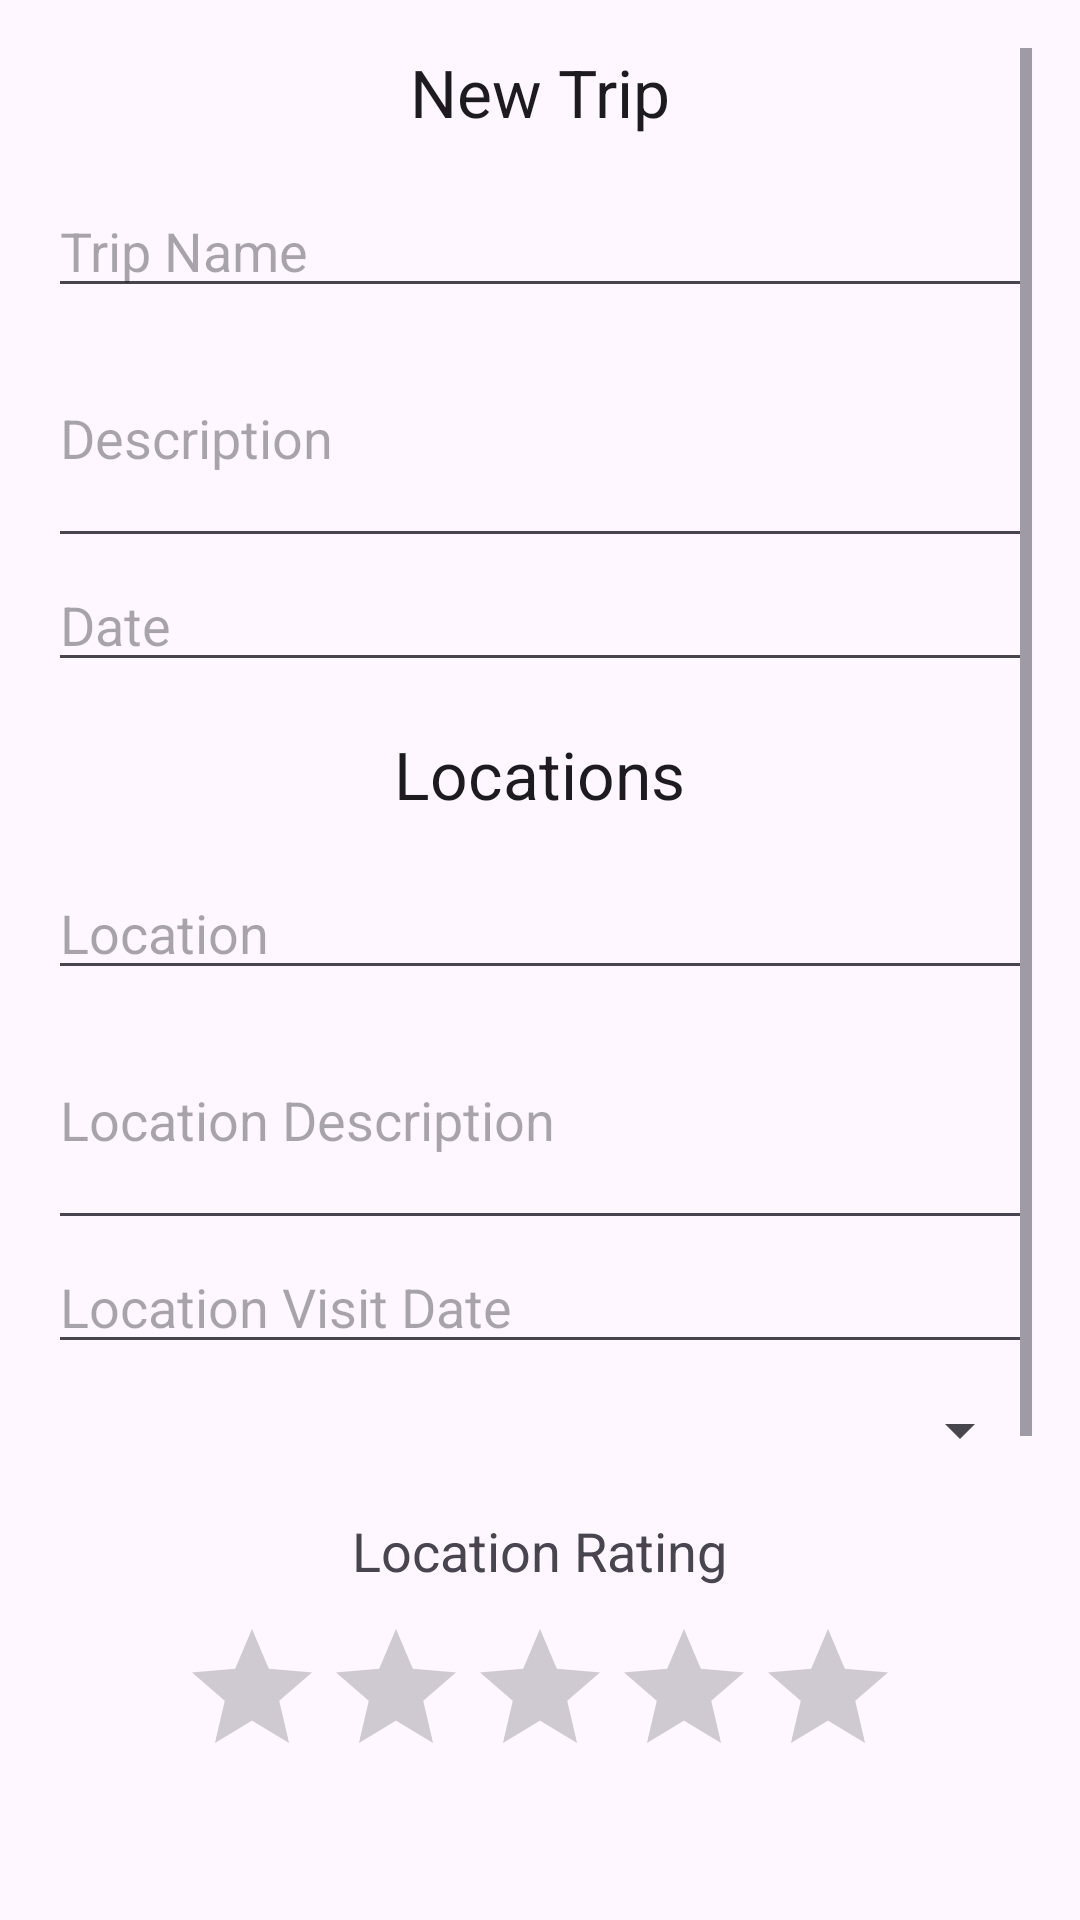

Produce the Android XML layout that renders to this screen, including the resource entries it uses.
<!-- AndroidManifest.xml: application theme Theme.CM_TP_WtD -->
<!-- res/layout/fragment_addtrip.xml -->
<?xml version="1.0" encoding="utf-8"?>
<ScrollView xmlns:android="http://schemas.android.com/apk/res/android"
    xmlns:tools="http://schemas.android.com/tools"
    android:layout_width="match_parent"
    android:layout_height="match_parent"
    android:padding="16dp"
    tools:context=".fragments.AddTripFragment">

    <LinearLayout
        android:layout_width="match_parent"
        android:layout_height="wrap_content"
        android:orientation="vertical">

        <TextView
            android:layout_width="wrap_content"
            android:layout_height="wrap_content"
            android:text="@string/new_trip"
            android:textAppearance="?android:attr/textAppearanceLarge"
            android:layout_gravity="center"
            android:paddingBottom="16dp" />

        <EditText
            android:id="@+id/tripNameEditText"
            android:layout_width="match_parent"
            android:layout_height="wrap_content"
            android:hint="@string/trip_name" />

        <EditText
            android:id="@+id/tripDescriptionEditText"
            android:layout_width="match_parent"
            android:layout_height="wrap_content"
            android:hint="@string/description"
            android:inputType="textMultiLine"
            android:lines="3" />

        <EditText
            android:id="@+id/tripDateEditText"
            android:layout_width="match_parent"
            android:layout_height="wrap_content"
            android:hint="@string/date"
            android:inputType="date" />

        <TextView
            android:layout_width="wrap_content"
            android:layout_height="wrap_content"
            android:text="@string/locations"
            android:textAppearance="?android:attr/textAppearanceLarge"
            android:layout_gravity="center"
            android:paddingBottom="16dp"
            android:paddingTop="16dp"/>

        <EditText
            android:id="@+id/locationEditText"
            android:layout_width="match_parent"
            android:layout_height="0dp"
            android:layout_weight="1"
            android:hint="@string/location" />

        <EditText
            android:id="@+id/locationDescriptionEditText"
            android:layout_width="match_parent"
            android:layout_height="wrap_content"
            android:hint="@string/location_description"
            android:inputType="textMultiLine"
            android:lines="3"/>

        <EditText
            android:id="@+id/locationDateEditText"
            android:layout_width="match_parent"
            android:layout_height="wrap_content"
            android:hint="@string/location_visit_date"
            android:inputType="date" />

        <Spinner
            android:id="@+id/categorySpinner"
            android:layout_width="match_parent"
            android:layout_height="wrap_content"
            android:layout_gravity="center"
            android:layout_marginTop="10dp" />

        <TextView
            android:layout_width="wrap_content"
            android:layout_height="wrap_content"
            android:layout_gravity="center"
            android:text="@string/location_rating"
            android:textAppearance="?android:attr/textAppearanceMedium"
            android:layout_marginTop="16dp" />

        <RatingBar
            android:id="@+id/locationRatingBar"
            android:layout_width="wrap_content"
            android:layout_height="wrap_content"
            android:layout_gravity="center"
            android:layout_marginTop="10dp"
            android:numStars="5"
            android:stepSize="1.0" />

        <Button
            android:id="@+id/addLocationButton"
            android:layout_marginTop="10dp"
            android:layout_width="50dp"
            android:layout_height="wrap_content"
            android:layout_gravity="center"
            android:background="@drawable/ic_add" />

        <androidx.recyclerview.widget.RecyclerView
            android:id="@+id/recyclerViewLocations"
            android:layout_width="match_parent"
            android:layout_height="wrap_content"
            android:layout_marginTop="16dp" />

        <TextView
            android:layout_width="wrap_content"
            android:layout_height="wrap_content"
            android:layout_gravity="center"
            android:text="@string/trip_rating"
            android:textAppearance="?android:attr/textAppearanceMedium"
            android:layout_marginTop="16dp" />

        <RatingBar
            android:id="@+id/tripRatingBar"
            android:layout_width="wrap_content"
            android:layout_height="wrap_content"
            android:layout_gravity="center"
            android:layout_marginTop="10dp"
            android:numStars="5"
            android:stepSize="1.0" />

        <Button
            android:id="@+id/saveTripButton"
            android:layout_width="wrap_content"
            android:layout_height="wrap_content"
            android:layout_gravity="center"
            android:text="@string/save_trip"
            android:layout_marginTop="16dp" />
    </LinearLayout>

</ScrollView>
<!-- resources referenced by this layout -->
<resources>
  <string name="date">Date</string>
  <string name="description">Description</string>
  <string name="location">Location</string>
  <string name="location_description">Location Description</string>
  <string name="location_rating">Location Rating</string>
  <string name="location_visit_date">Location Visit Date</string>
  <string name="locations">Locations</string>
  <string name="new_trip">New Trip</string>
  <string name="save_trip">Save Trip</string>
  <string name="trip_name">Trip Name</string>
  <string name="trip_rating">Trip Rating</string>
  <style name="Theme.CM_TP_WtD" parent="Base.Theme.CM_TP_WtD" />
  <style name="Base.Theme.CM_TP_WtD" parent="Theme.Material3.DayNight.NoActionBar">
          
          
      </style>
</resources>
